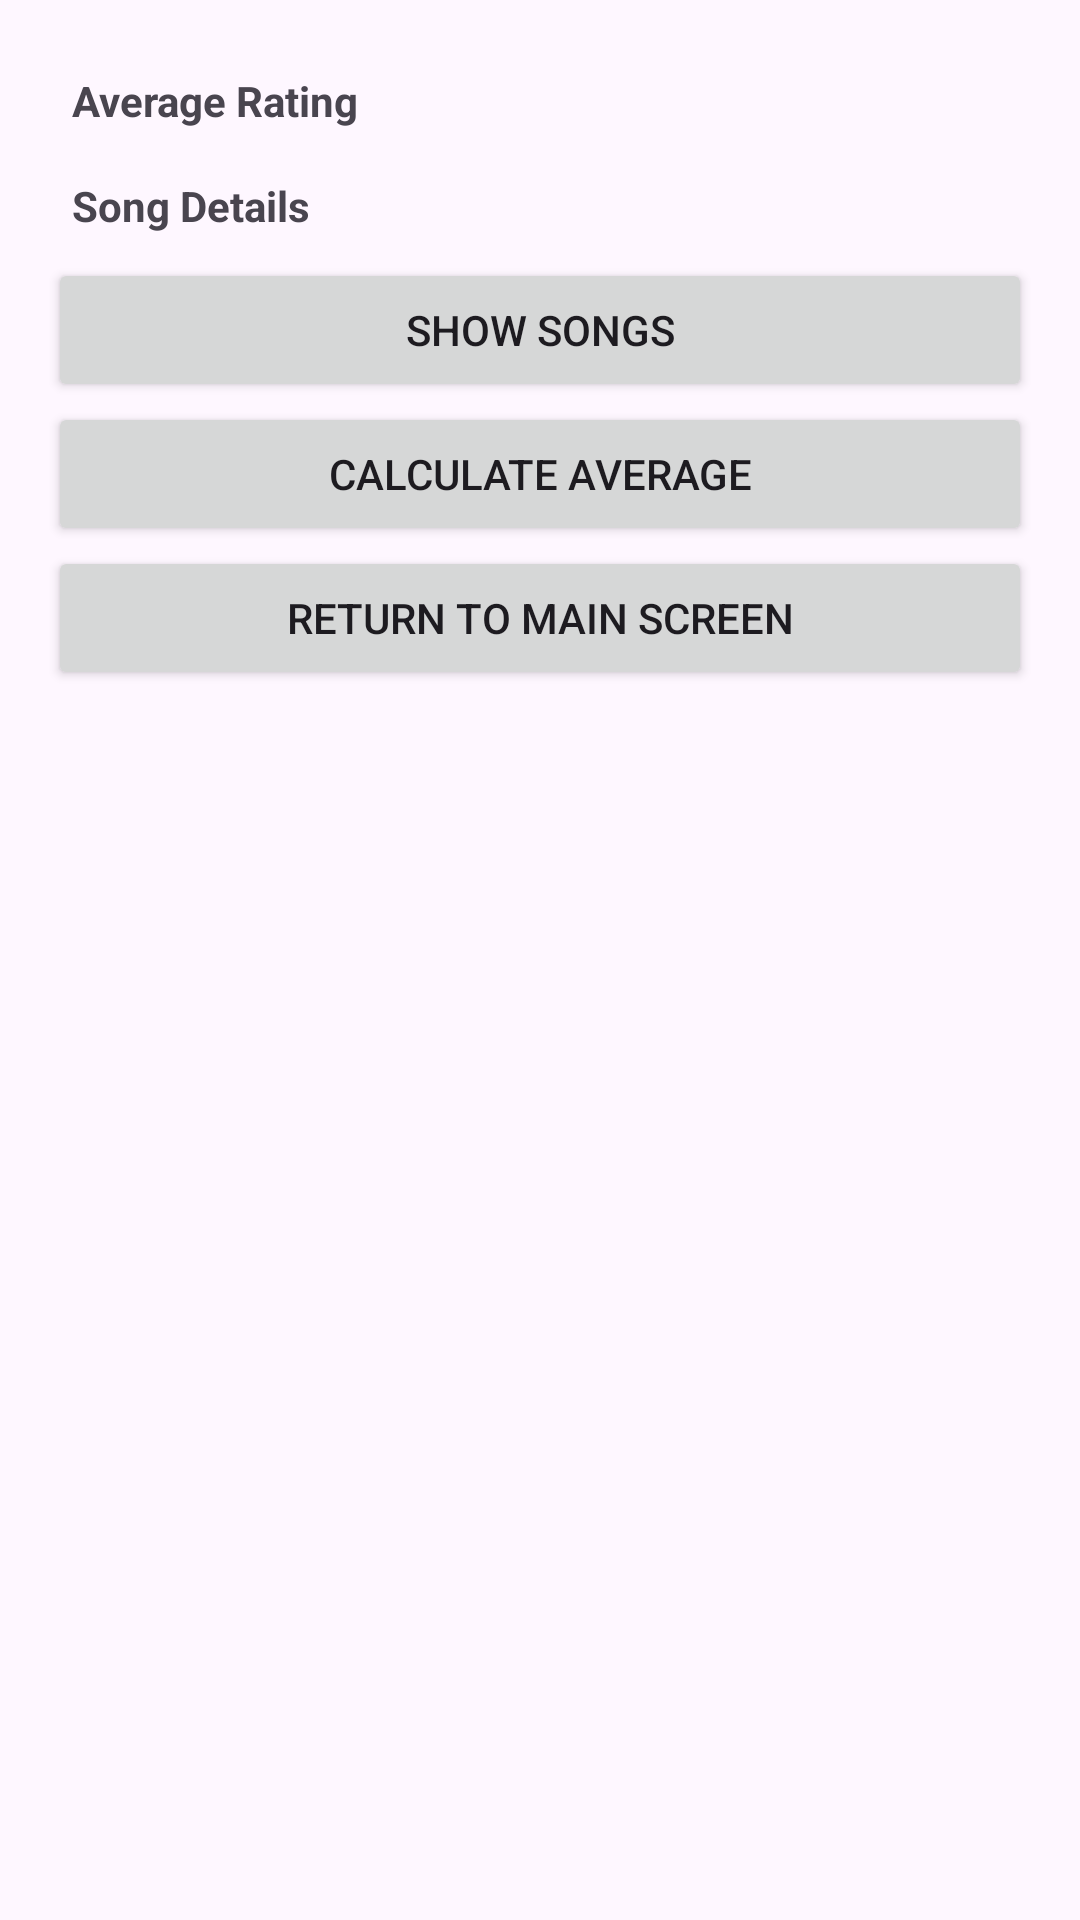

Here is an Android app screen rendered from its layout file. Give the layout XML and the strings, colors and styles it references.
<!-- AndroidManifest.xml: application theme Theme.AssessmentSt10486273 -->
<!-- res/layout/activity_detail.xml -->
<?xml version="1.0" encoding="utf-8"?>
<androidx.constraintlayout.widget.ConstraintLayout xmlns:android="http://schemas.android.com/apk/res/android"
    xmlns:app="http://schemas.android.com/apk/res-auto"
    xmlns:tools="http://schemas.android.com/tools"
    android:id="@+id/main"
    android:layout_width="match_parent"
    android:layout_height="match_parent"
    tools:context=".detailView">

    <ScrollView xmlns:android="http://schemas.android.com/apk/res/android"
        android:layout_width="match_parent"
        android:layout_height="match_parent">

        <LinearLayout
            android:layout_width="match_parent"
            android:layout_height="wrap_content"
            android:orientation="vertical"
            android:padding="16dp">

            <TextView
                android:id="@+id/txtAverage"
                android:layout_width="match_parent"
                android:layout_height="wrap_content"
                android:text="Average Rating"
                android:textStyle="bold"
                android:padding="8dp" />

        <TextView
            android:id="@+id/txtDetails"
            android:layout_width="match_parent"
            android:layout_height="wrap_content"
            android:text="Song Details"
            android:textStyle="bold"
            android:padding="8dp" />

        <Button
            android:id="@+id/btnShowSongs"
            android:layout_width="match_parent"
            android:layout_height="wrap_content"
            android:text="Show Songs" />

        <Button
            android:id="@+id/btnCalcAverage"
            android:layout_width="match_parent"
            android:layout_height="wrap_content"
            android:text="Calculate Average" />

        <Button
            android:id="@+id/btnReturn"
            android:layout_width="match_parent"
            android:layout_height="wrap_content"
            android:text="Return To Main Screen" />

        </LinearLayout>
    </ScrollView>



</androidx.constraintlayout.widget.ConstraintLayout>
<!-- resources referenced by this layout -->
<resources>
  <style name="Theme.AssessmentSt10486273" parent="Base.Theme.AssessmentSt10486273" />
  <style name="Base.Theme.AssessmentSt10486273" parent="Theme.Material3.DayNight.NoActionBar">
          
          
      </style>
</resources>
